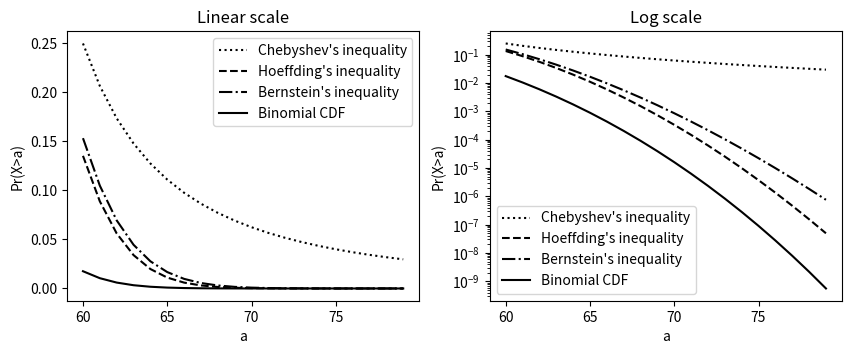

The matplotlib source for this figure: (Note: this script raises an exception after producing the figure.)
# %%
import os
import time
import math
import numpy as np
import scipy as sp
import scipy.stats as spt
import matplotlib.pyplot as plt
import matplotlib as mplt
import pandas as pd
import seaborn as sns


def birthday(m:int) -> int:
    """
    Calculate the number of pairs having duplicate birthdays
    """
    return int(m * (m-1) / (2 * 365))


def plot_birthday():
    num = list(range(1, 1000, 10))
    pair = [birthday(x) for x in num]
    fig, ax = plt.subplots(1, 1, figsize=(6, 3))
    ax.plot(num, pair, 'k')
    ax.set_title("Number of pairs having same birthday")
    ax.set_xlabel("Population Size")
    

def check_captcha_expectation(m:int, n:int) -> float:
    """
    Calculate the expected number of duplicates based on
        m: sample size
        n: claimed popultion size
    ------
    Return: expected number of duplicates 
    """
    return (m * (m-1)) / (2 * n)


def plot_check_captcha():
    pop_size = 1e6
    sample_size = list(range(1, 2000, 10))
    expected_duplicates = [
        check_captcha_expectation(x, pop_size) for x in sample_size
        ]
    fig, ax = plt.subplots(1, 1, figsize=(6, 3))
    ax.plot(sample_size, expected_duplicates, 'k')
    ax.set_title("Expected number of duplicates for n = 1,000, 000")
    ax.set_xlabel("Sample Size");
    
    
def markov_prob(a:int, expectation) -> float:
    """
    Calculate the markov inequality (the estimated probability) 
    for checking captchas
        a: bound value
        expectation: the expectation of X - E[X]
    -------
    Return: the estimated probability
    """
    return expectation / a


def plot_markov_cpatcha():
    """
    Plot the markov probability by fixing the sample size
    ---------------
    population size n = 1,000,000
    sample size m = 1000
    duplicate pairs are calculated from check_captcha_expectation
    """
    count_pairs = list(range(1, 100, 5))
    expectation = check_captcha_expectation(1000, 1e6)
    prob = [markov_prob(x, expectation) for x in count_pairs]
    fig, ax = plt.subplots(1, 1, figsize=(6, 3))
    ax.plot(count_pairs, prob, 'k')
    ax.set_title("Markov probability n=1,000,000, m=1,000")
    ax.set_xlabel("Duplicate Pairs")
    ax.set_ylabel("Markov Inequality Probability")
    ax.set_xticks(np.arange(0, 102, 10))
    print(markov_prob(10, expectation))


def count_by_rounding(n:int) -> list:
    """
    Count by round the formula log_2(1+2^X_n)
    """
    count = []
    vals = []
    for i in range(n):
        x_n = np.log2(1 + i)
        count.append(np.round(x_n))
    
    for c in count:
        theta_n = 2**c -1
        vals.append(theta_n)

    return vals

def morris_count(n:int) -> list:
    """
    Implement morris's approximate counting
    """
    count = []
    count.append(0)
    vals = []
    for i in range(n):
        p = 1/(2**count[i])
        r = np.random.random() 
        if p > r:
            count.append(count[i] + 1)
        else:
            count.append(count[i])

    for c in count[1:]:
        theta_n = 2**c -1
        vals.append(theta_n)

    return vals


def plot_count():
    """
    plot count path for deterministic and stochastic algorithms
    """
    nx = list(range(1000))
    fig, axes = plt.subplots(1, 2, figsize=(9, 4))
    axes[0].plot(nx, count_by_rounding(1000), 'k:', label='Deterministic')
    axes[0].plot(nx, morris_count(1000), 'k--', label='Stochastic');
    axes[0].plot(nx, nx, 'k-', label='n')
    axes[0].legend()
    axes[1].plot(nx, count_by_rounding(1000), 'k:')
    axes[1].plot(nx, morris_count(1000), 'k--')
    axes[1].plot(nx, nx, 'k')
    axes[1].set_title("Morris' counting path is random")
    
    
def plot_hypergeometric1(case='case-1'):
    # fix n = 1e5
    # fix A = 100
    # plot k = 1, 10, 50
    simulation_cases = {
        'case-1': {'N': 1000, 'A': 10},
        'case-2': {'N': 1000, 'A': 100},
        'case-3': {'N': 1e6, 'A': 1e3}
    }
    
    case = simulation_cases[case]
    N = int(case['N'])
    A = int(case['A'])
    M = list(range(2, 99))
    K = []
    P = []
    
    # construct vector for K
    for x in M:
        temp = math.floor(0.5*x)
        if temp < case['A']:
            K.append(temp)
        else:
            K.append(case['A'])
    
    # calculate the probability
    for i in range(len(M)):
        m_value = M[i]
        k_value = K[i]
        num = math.comb(A, k_value) * math.comb((N-A), (m_value-k_value))
        deno = math.comb(N, m_value)
        p = (num/deno)
        P.append(p)
    
    print(P[-1])
    fig, axes = plt.subplots(2, 2, figsize=(9, 5))
    axes[0, 0].plot(M, K, 'k')
    axes[0, 0].set_xlabel('m', fontsize=12)
    axes[0, 0].set_ylabel('k', fontsize=12)
    axes[0, 1].plot(M, P, 'k--')
    axes[0, 1].set_ylabel('P', fontsize=12)
    axes[1, 0].set_axis_off()
    axes[1, 0].text(
        0, 0.5, 
        f"N={N}, A={A}, share={int(A/N*100)}%", fontsize=12)
    axes[1, 1].plot(M, P, 'k--')
    axes[1, 1].set_xlim(2, 10)
    axes[1, 1].set_xlabel('m', fontsize=12)
    axes[1, 1].set_ylabel('P', fontsize=12)
    

    
def plot_hypergeometric1(case='case-1'):
    # fix n = 1e5
    # fix A = 100
    # plot k = 1, 10, 50
    simulation_cases = {
        'case-1': {'N': 1000, 'A': 10},
        'case-2': {'N': 1000, 'A': 100},
        'case-3': {'N': 1e6, 'A': 1e3}
    }
    
    case = simulation_cases[case]
    N = int(case['N'])
    A = int(case['A'])
    M = list(range(2, 99))
    K = []
    P = []
    
    # construct vector for K
    for x in M:
        temp = math.floor(0.5*x)
        if temp < case['A']:
            K.append(temp)
        else:
            K.append(case['A'])
    
    # calculate the probability
    for i in range(len(M)):
        m_value = M[i]
        k_value = K[i]
        num = math.comb(A, k_value) * math.comb((N-A), (m_value-k_value))
        deno = math.comb(N, m_value)
        p = (num/deno)
        P.append(p)
    
    print(P[-1])
    fig, axes = plt.subplots(2, 2, figsize=(9, 5))
    axes[0, 0].plot(M, K, 'k')
    axes[0, 0].set_xlabel('m', fontsize=12)
    axes[0, 0].set_ylabel('k', fontsize=12)
    axes[0, 1].plot(M, P, 'k--')
    axes[0, 1].set_ylabel('P', fontsize=12)
    axes[1, 0].set_axis_off()
    axes[1, 0].text(
        0, 0.5, 
        f"N={N}, A={A}, share={int(A/N*100)}%", fontsize=12)
    axes[1, 1].plot(M, P, 'k--')
    axes[1, 1].set_xlim(2, 10)
    axes[1, 1].set_xlabel('m', fontsize=12)
    axes[1, 1].set_ylabel('P', fontsize=12)
    
    
def plot_hypergeometric2():
    # fix n = 1e5
    # fix A = 100
    # plot k = 1, 10, 50
    simulation_cases = {
        'case-1': {'N': 1000, 'A': 10, 'result': [], 'style':'k-'},
        'case-2': {'N': 1000, 'A': 100, 'result': [], 'style': 'k--'},
        'case-3': {'N': 1000, 'A': 200, 'result': [], 'style': 'k:'}
    }
    
    M = list(range(2, 125))

    for key, item in simulation_cases.items():
        N = int(item['N'])
        A = int(item['A'])
        # calculate the probability
        for m_value in M:
            k_value = 1
            num = math.comb(A, k_value) * math.comb((N-A), (m_value-k_value))
            deno = math.comb(N, m_value)
            p = (num/deno)
            item['result'].append(p)
    
    fig, axes = plt.subplots(1, 1, figsize=(6, 3))
    for key, item in simulation_cases.items():
        axes.plot(M, item['result'], item['style'], label=key)
        print(M[3], item['result'][3])
        print(M[23], item['result'][23])
    axes.set_xlabel('m', fontsize=12)
    axes.set_ylabel('P', fontsize=12)
    axes.legend(
        [
            'N=1000, A= 10, share=1%',
            'N=1000, A=100, share=10%',
            'N=1000, A=200, share=20%'
            ]
        )
    
    
def hypergeom(N, A, m, k):
    num = math.comb(A, k) * math.comb((N-A), (m-k))
    deno = math.comb(N, m)
    p = (num/deno)
    
    return p
    

def chebyshev_inequality():
        
    epsilon1 = 0.1
    epsilon2 = 0.01


    n = list(range(1, 1000))
    p1 = []
    p2 = []

    for x in n:
        p1.append(1/(x * epsilon1 ** 2))
        p2.append(1/(x * epsilon2 ** 2))

    fig, ax = plt.subplots(1, 1, figsize=(7, 3.5))
    ax.plot(n[10:], p1[10:], 'k--', label='epsilon = 0.1')
    ax.plot(n[10:], p2[10:], 'k:', label='epsilon=0.01')
    ax.set_xlabel('Sample size n')
    plt.rcParams.update({
    "text.usetex": True,
    "font.family": "Helvetica"})
    ax.set_ylabel(r"Calculation of $\frac{1}{n \epsilon^2)}$")
    ax.set_ylim(0, 100)
    ax.text(100, p1[101]+1, '0.1001')
    ax.text(953, p2[-1]+3, '10.01')
    ax.legend()
    print(p1[-1], p2[-1])
    

def plot_bounds():
    """
    plot concentration bound for binomial distribution
    """
    n = 100
    h = list(range(60, 80))
    eh = 50
    varh = 25
    
    markov = []
    chebyshev = []
    binomial = []
    
    for x in h:
        markov.append(eh/x)
        chebyshev.append(varh/((x-eh)**2))
        binomial.append(1-spt.binom.cdf(x, 100, 0.5))
    
    fig, ax = plt.subplots(1, 1, figsize=(7, 3.5))
    ax.plot(h, markov, 'k--', label="Markov's inequality")
    ax.plot(h, chebyshev, 'k:', label="Chebyshev's inequarlity")
    ax.plot(h, binomial, 'k', label="Binomial CDF")
    ax.set_xlabel("a")
    ax.set_ylabel("Pr(X>a)")
    ax.legend(loc='upper right')
    

def plot_bounds2():
    
    N = 100
    h = list(range(60, 80))
    eh = 50  # mean 
    varh = 25  # variance 
    
    chebyshev = []
    hoeffding = []
    bernstein = []
    binomial = []
    
    for t in h:
        chebyshev.append(varh/((t-eh)**2))
        hoeffding.append(np.exp(-((2*t-N)**2)/(2*N)))
        num = (2*t - N)**2
        denom = 2 * N + 2/3*(2*t - N)
        bernstein.append(np.exp(-num/denom))
        binomial.append(1-spt.binom.cdf(t, 100, 0.5))
        
    fig, ax = plt.subplots(1, 2, figsize=(10, 3.5))
    for i in [0, 1]:
        ax[i].plot(h, chebyshev, 'k:', label="Chebyshev's inequality")
        ax[i].plot(h, hoeffding, 'k--', label="Hoeffding's inequality")
        ax[i].plot(h, bernstein, 'k-.', label="Bernstein's inequality")
        ax[i].plot(h, binomial, 'k', label="Binomial CDF")
        ax[i].set_xlabel("a")
        ax[i].set_ylabel("Pr(X>a)")
        ax[i].legend(loc='upper right')
        if i == 1:
            ax[i].legend('', frameon=False)
            ax[i].set_yscale('log')
            ax[i].legend(loc='lower left')
        ax[0].set_title("Linear scale")
        ax[1].set_title("Log scale")
            
        
    
    

if __name__ == "__main__":
    plot_bounds2()
    plt.savefig('../math/images/inequality_bounds3.png', dpi=300, bbox_inches="tight")

    
    
# %%
